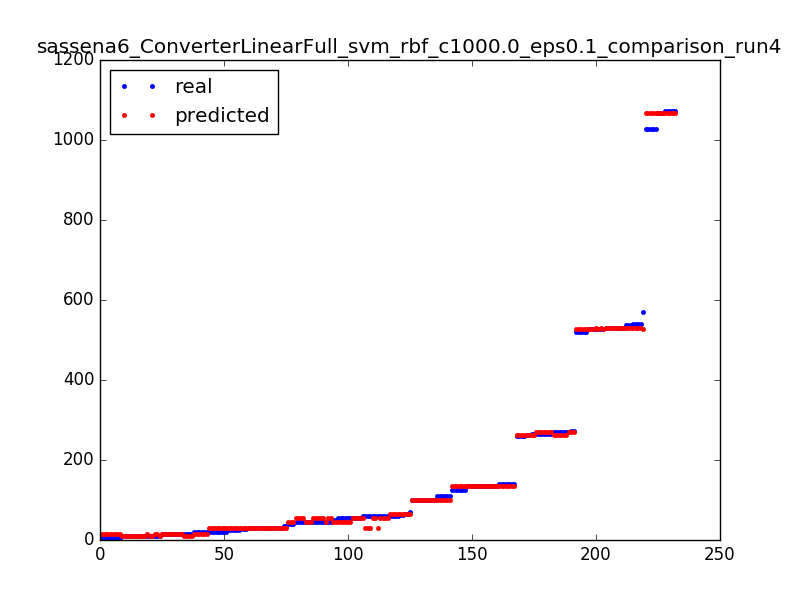

The table this chart was drawn from, first rows:
125.0, 134.9
5.0, 13.9
269.0, 262.9
5.0, 13.9
14.0, 13.9
541.0, 529.9
1072, 1068
1027, 1068
269.0, 262.9
19.0, 13.9
109.0, 101.1
19.0, 13.9
34.0, 29.1
109.0, 101.1
29.0, 29.1
5.0, 13.9
59.0, 54.9
571.0, 527.1
135.0, 133.9
10.0, 9.1
45.0, 54.9
537.0, 529.9
29.0, 29.1
271.0, 270.9
135.0, 134.9
10.0, 9.1
19.0, 13.9
15.0, 9.1
59.0, 29.9
135.0, 134.9
34.0, 29.1
55.0, 54.9
9.0, 9.1
101.0, 101.1
135.0, 134.9
45.0, 54.9
54.0, 45.9
45.0, 54.9
65.0, 64.9
521.0, 527.1
41.0, 45.9
14.0, 13.9
26.0, 29.9
59.0, 29.9
41.0, 45.9
527.0, 527.1
9.0, 9.1
125.0, 133.9
266.0, 270.9
5.0, 13.9
59.0, 29.9
530.0, 529.9
1068, 1068
261.0, 262.9
14.0, 13.9
10.0, 13.9
59.0, 54.9
45.0, 54.9
1072, 1068
266.0, 270.9
5.0, 13.9
... 172 more rows
